Photos from the image-classification dataset "leen2@olin302-51.cslabs.carleton.edu" in the GitHub repository noazlee/cs400_image_segmentation. Its 2 classes are: clean, dust.

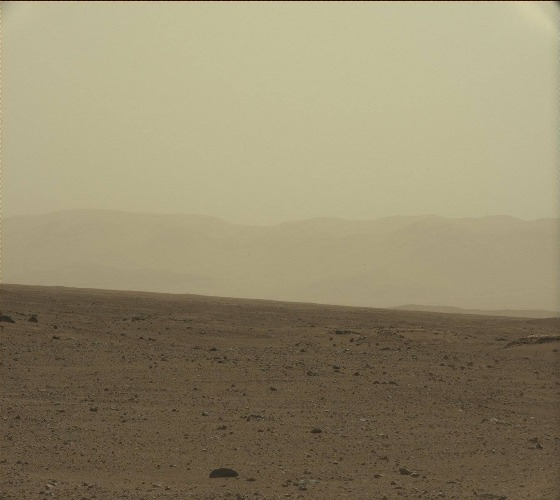
Label: dust

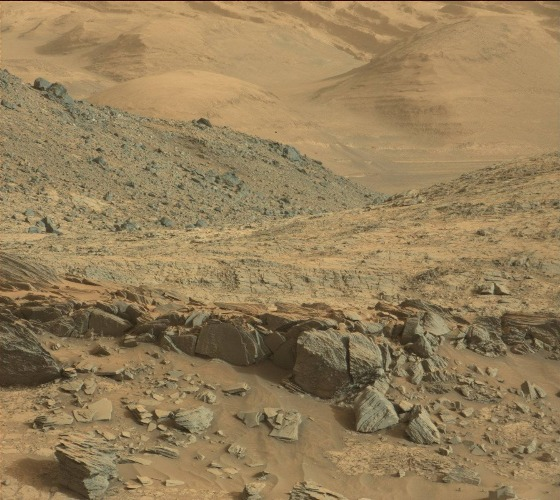
Label: clean

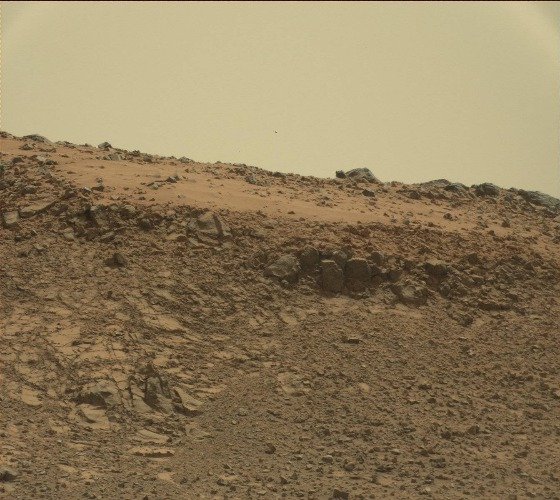
Label: clean

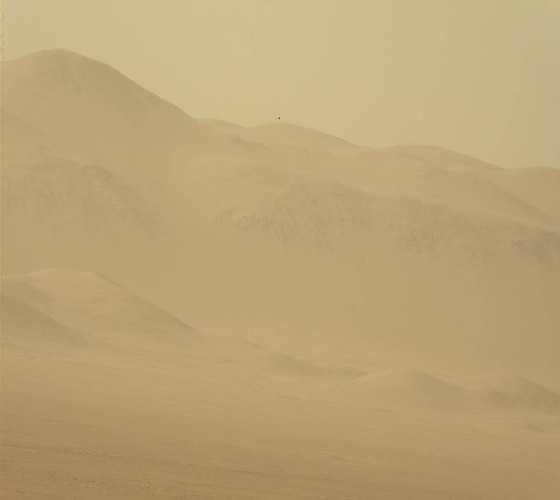
Label: dust

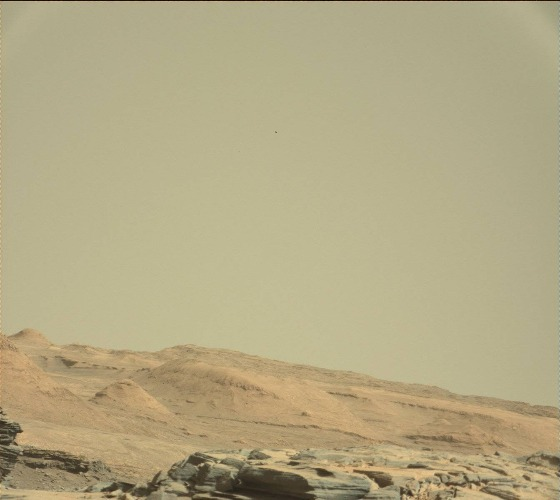
Label: clean

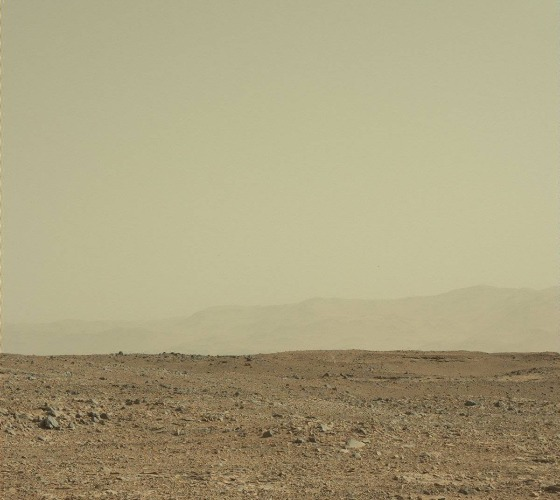
Label: dust
